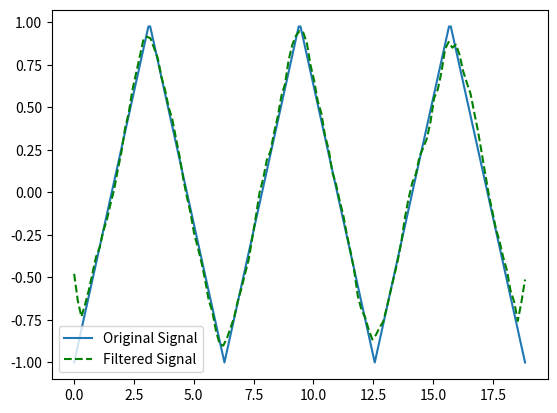

This chart was generated by the following Python code:
from scipy import signal
import matplotlib.pyplot as plt
import numpy as np
import random

class Measure:
    def __init__(self, cycles, signal_samples, measure_samples, noise_spread=0.3):
        self.t_signal = np.linspace(0, cycles * 2 * np.pi, signal_samples)
        self.y_signal = signal.sawtooth(self.t_signal, 0.5)

        self.t_measure = np.linspace(0, cycles * 2 * np.pi, measure_samples)
        self.y_measure = []

        for i in range(0, len(self.y_signal), signal_samples // measure_samples):
            noise = (random.random() - 0.5) * noise_spread
            self.y_measure.append(self.y_signal[i] + noise)

h = 5  
pomiar = Measure(3, 250, 125)

def sredniaRuchoma(probki, h):
    return np.convolve(probki, np.ones(h) / h, mode='same')[:len(probki)]

filtered_signal = sredniaRuchoma(pomiar.y_measure, h)

plt.plot(pomiar.t_signal, pomiar.y_signal, label='Original Signal')
#plt.plot(pomiar.t_measure, pomiar.y_measure, '.', label='Noisy Measured Signal')
plt.plot(pomiar.t_measure, filtered_signal, 'g--', label='Filtered Signal')
plt.legend()
plt.show()
